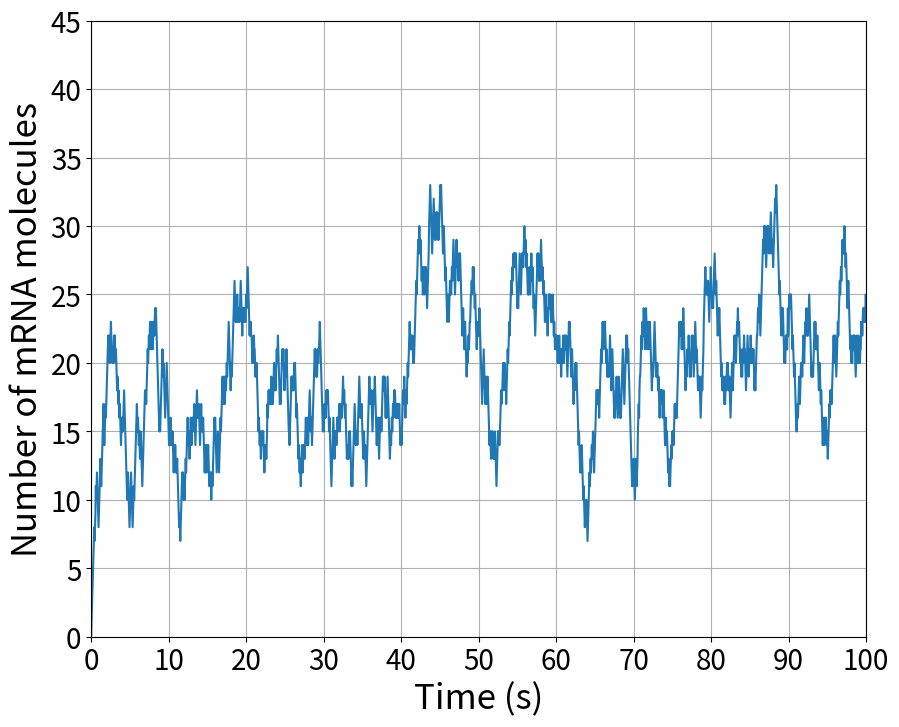
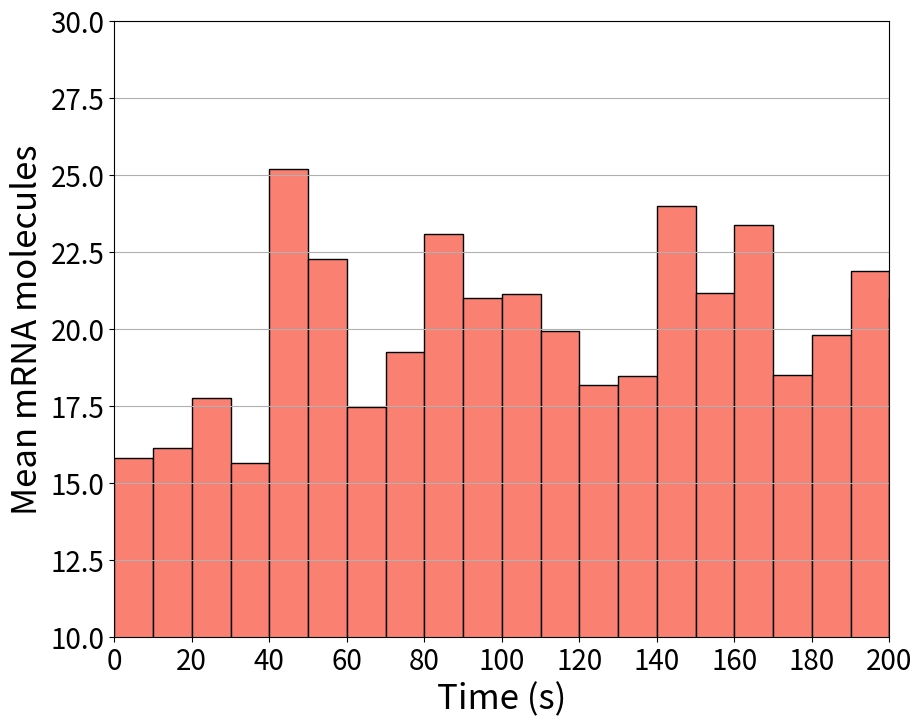

Python code for these plots, in order:
#!/usr/bin/env python3
# -*- coding: utf-8 -*-
"""
Created on Sat Nov 25 07:34:29 2023

[redacted]
"""

import numpy as np
from numpy.random import rand 
import matplotlib.pyplot as plt

k0 = 0.2
k1 = 0.01

end_time = int(200)
stoichiometry = [1, -1]


def propensities(x):
    return [k0, k1*x]

def reaction_times(x):
    a = propensities(x)
    aInv = [1/s if s> 0 else np.inf for s in a]
    return -np.log(rand(2))*aInv

def ssa_step(x, tIn, tOut):
    t=tIn
    while t<tOut:
        rt = reaction_times(x)
        minidx = np.argmin(rt)
        tau = rt[minidx]
        x += stoichiometry[minidx]
        t += tau 
    return x 


dt = 0.05
x = 0
t = 0.0

mrna = [x]
time = [t]

num_process = int(end_time/dt)

for i in range(num_process):
    x = ssa_step(x, t, t+dt)
    t+=dt
    mrna.append(x)
    time.append(t)

# Calculate mean in intervals of 10 seconds
interval_means = []
interval_times = range(0, end_time + 1, 10)
for start_time in interval_times:
    end_time_interval = start_time + 10
    indices = [i for i, val in enumerate(time) if start_time <= val < end_time_interval]
    interval_mean = np.mean([mrna[i] for i in indices])
    interval_means.append(interval_mean)


#plot the trajectory
plt.figure(figsize=(10, 8))
plt.plot(time, mrna)
plt.xlabel('Time (s)', fontsize=25)
plt.xlim(0, 100)
plt.xticks(np.arange(0, 110, 10))
plt.ylabel('Number of mRNA molecules', fontsize=25)
plt.ylim(0, 45)
plt.tick_params(axis='both', labelsize=20)
plt.grid(True)
plt.show()


# Plot the means
plt.figure(figsize=(10, 8))
plt.bar(interval_times, interval_means, color='Salmon', width=10, align='edge', edgecolor='black')  # Adjust the color and width as needed
plt.xlabel('Time (s)', fontsize=25)
plt.ylabel('Mean mRNA molecules', fontsize=25)
plt.xlim(0, 200)
plt.xticks(np.arange(0, end_time + 20, 20))
plt.ylim(10, 30)
plt.tick_params(axis='both', labelsize=20)
plt.grid(axis='y')
plt.show()

